Labelled photos from "data", an image-classification folder in sujankunku/AI_INTERNSHIP_VIT_2023. The possible labels are: crack, non-crack.

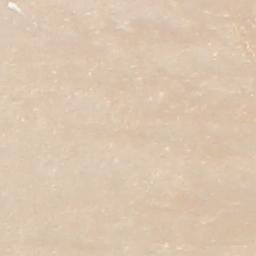
Label: non-crack

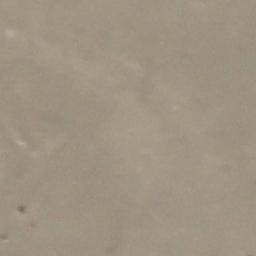
Label: non-crack

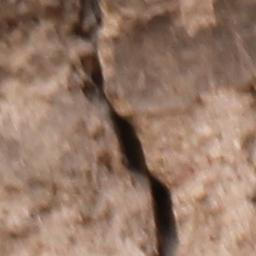
Label: crack

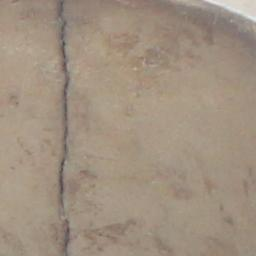
Label: crack

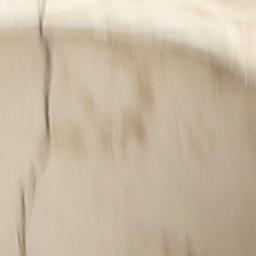
Label: crack

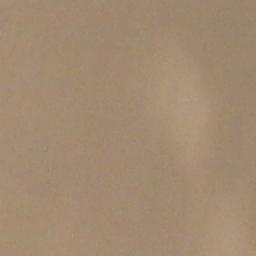
Label: non-crack
